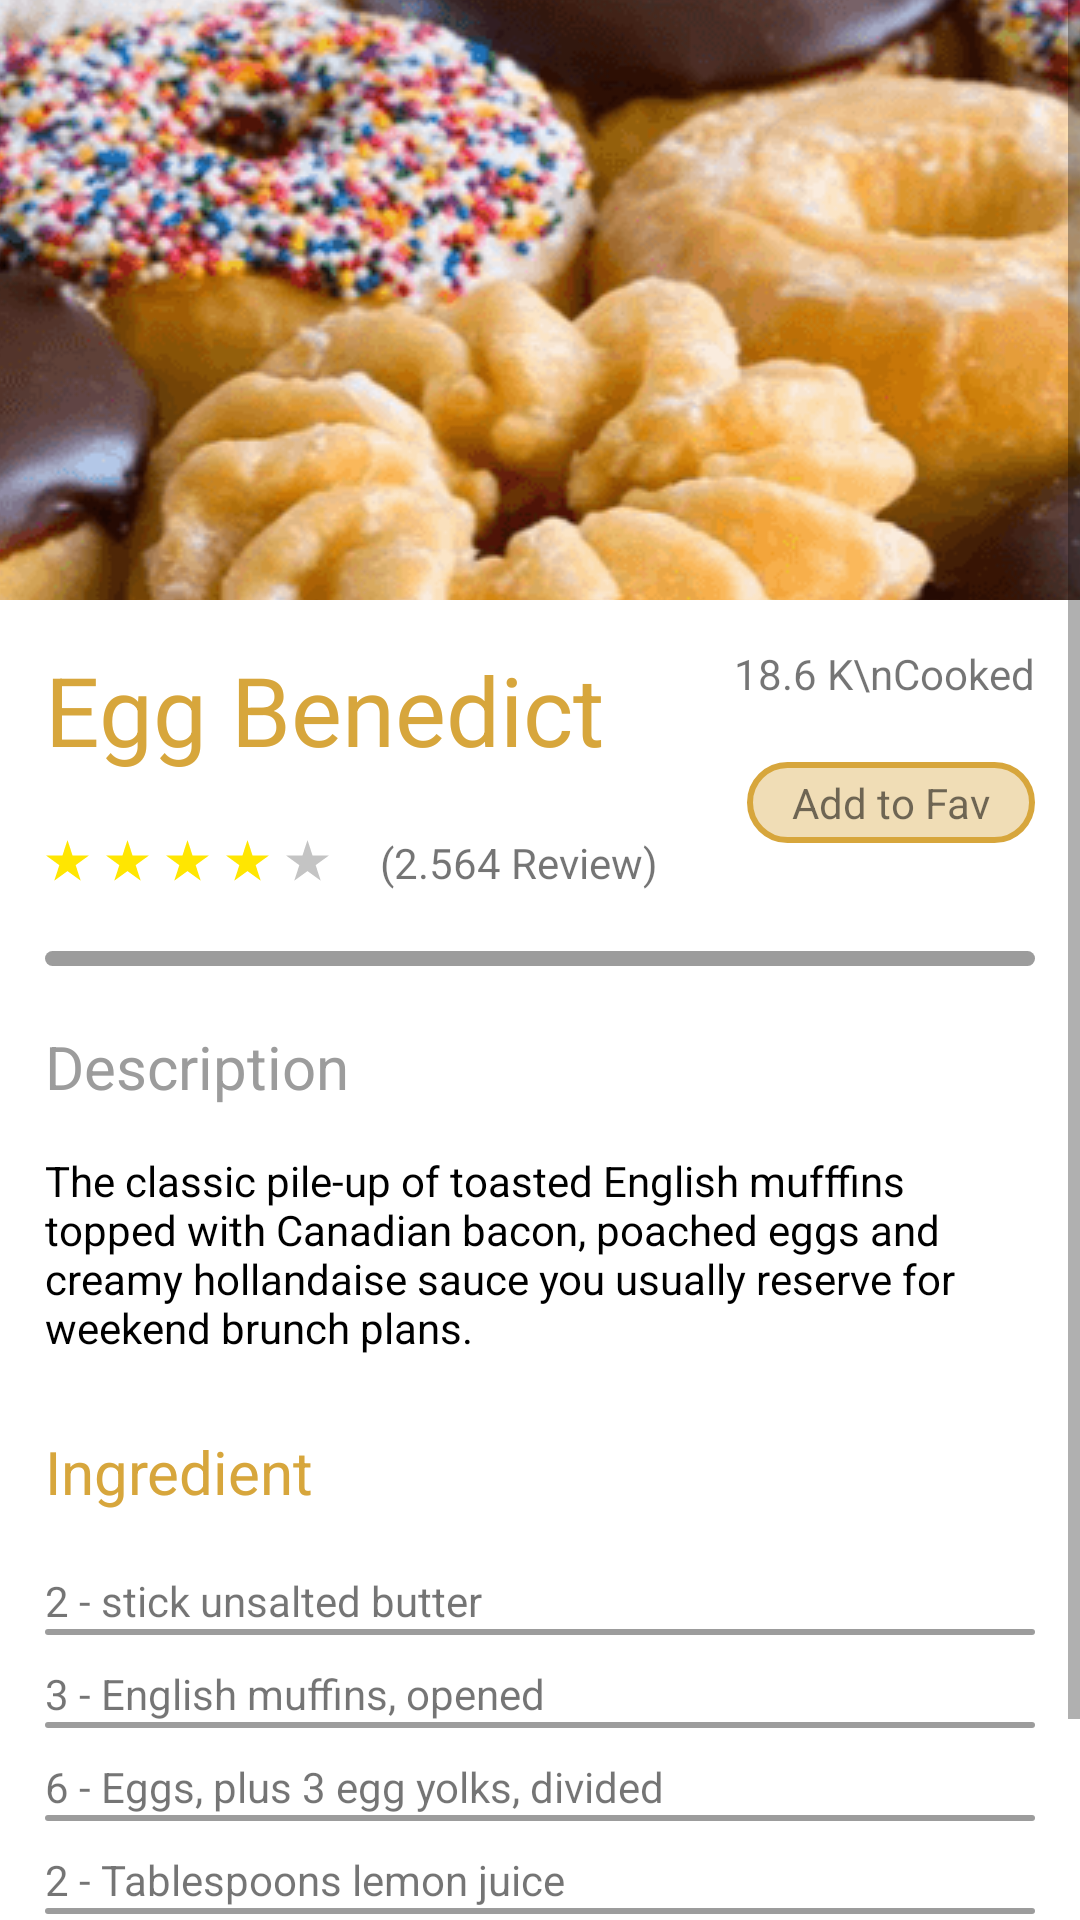

Produce the Android XML layout that renders to this screen, including the resource entries it uses.
<!-- AndroidManifest.xml: application theme Theme.Reciper -->
<!-- res/layout/food_card_b.xml -->
<?xml version="1.0" encoding="utf-8"?>
<ScrollView xmlns:android="http://schemas.android.com/apk/res/android"
    xmlns:app="http://schemas.android.com/apk/res-auto"
    xmlns:tools="http://schemas.android.com/tools"
    android:layout_width="match_parent"
    android:layout_height="match_parent">

    <androidx.constraintlayout.widget.ConstraintLayout
        android:layout_width="match_parent"
        android:layout_height="match_parent">


        <ImageView
            android:id="@+id/foodImage"
            android:layout_width="match_parent"
            android:layout_height="200dp"
            android:scaleType="center"
            app:layout_constraintStart_toStartOf="parent"
            app:layout_constraintTop_toTopOf="parent"
            app:srcCompat="@drawable/daylight" />

        <TextView
            android:id="@+id/foodBack"
            android:layout_width="wrap_content"
            android:layout_height="wrap_content"
            android:layout_marginStart="16dp"
            android:layout_marginTop="16dp"
            android:background="@drawable/ic_left_arrow"
            android:textSize="30sp"
            app:layout_constraintStart_toStartOf="parent"
            app:layout_constraintTop_toTopOf="parent" />


        <androidx.constraintlayout.widget.ConstraintLayout
            android:layout_width="match_parent"
            android:layout_height="wrap_content"
            app:layout_constraintStart_toStartOf="parent"
            app:layout_constraintTop_toBottomOf="@+id/foodImage"
            android:padding="15dp"
            android:id="@+id/foodTitle">

            <TextView
                android:id="@+id/foodCardName"
                android:layout_width="wrap_content"
                android:layout_height="wrap_content"
                android:text="Egg Benedict"
                android:textSize="32sp"
                android:textColor="@color/text_color"
                app:layout_constraintStart_toStartOf="parent"
                app:layout_constraintTop_toTopOf="parent" />

            <TextView
                android:id="@+id/foodCooked"
                android:layout_width="wrap_content"
                android:layout_height="wrap_content"
                android:text="18.6 K\nCooked"
                app:layout_constraintEnd_toEndOf="parent"
                app:layout_constraintTop_toTopOf="parent" />

            <TextView
                android:id="@+id/rating"
                android:layout_width="wrap_content"
                android:layout_height="wrap_content"
                android:text="     (2.564 Review)"
                android:drawableStart="@drawable/ic_rating"
                android:layout_marginTop="20sp"
                app:layout_constraintStart_toStartOf="parent"
                app:layout_constraintTop_toBottomOf="@+id/foodCardName" />

            <TextView
                android:id="@+id/addToFavBtn"
                android:layout_width="wrap_content"
                android:layout_height="wrap_content"
                android:background="@drawable/add_to_fav_bg"
                android:paddingHorizontal="15dp"
                android:paddingVertical="4dp"
                android:layout_marginTop="20dp"
                android:text="Add to Fav"
                app:layout_constraintEnd_toEndOf="parent"
                app:layout_constraintTop_toBottomOf="@+id/foodCooked" />

            <TextView
                android:id="@+id/line"
                android:layout_width="match_parent"
                android:layout_height="5dp"
                android:layout_marginTop="20dp"
                android:background="@drawable/line"
                app:layout_constraintEnd_toEndOf="parent"
                app:layout_constraintStart_toStartOf="parent"
                app:layout_constraintTop_toBottomOf="@+id/rating" />

            <TextView
                android:id="@+id/descriptionTitle"
                android:layout_width="wrap_content"
                android:layout_height="wrap_content"
                android:text="Description"
                android:textColor="@color/nav_item"
                android:textSize="20sp"
                android:layout_marginTop="20dp"
                app:layout_constraintStart_toStartOf="parent"
                app:layout_constraintTop_toBottomOf="@+id/line" />

            <TextView
                android:id="@+id/descriptionText"
                android:layout_width="wrap_content"
                android:layout_height="wrap_content"
                android:text="The classic pile-up of toasted English mufffins topped
with Canadian bacon, poached eggs and creamy hollandaise sauce you
usually reserve for weekend brunch plans."
                android:textColor="@color/black"
                android:layout_marginTop="15dp"
                app:layout_constraintStart_toStartOf="parent"
                app:layout_constraintTop_toBottomOf="@+id/descriptionTitle" />

            <TextView
                android:id="@+id/ingredientTitle"
                android:layout_width="wrap_content"
                android:layout_height="wrap_content"
                android:text="Ingredient"
                android:textSize="20sp"
                android:textColor="@color/text_color"
                android:layout_marginTop="25dp"
                app:layout_constraintStart_toStartOf="parent"
                app:layout_constraintTop_toBottomOf="@+id/descriptionText" />



            <TextView
                android:id="@+id/textView7"
                android:layout_width="wrap_content"
                android:layout_height="wrap_content"
                android:layout_marginTop="20dp"
                android:text="2 - stick unsalted butter"
                app:layout_constraintStart_toStartOf="parent"
                app:layout_constraintTop_toBottomOf="@+id/ingredientTitle" />

            <TextView
                android:layout_width="match_parent"
                android:layout_height="2dp"
                android:background="@drawable/line"
                app:layout_constraintStart_toStartOf="parent"
                app:layout_constraintTop_toBottomOf="@+id/textView7" />

            <TextView
                android:id="@+id/textView8"
                android:layout_width="wrap_content"
                android:layout_height="wrap_content"
                android:text="3 - English muffins, opened"
                android:layout_marginTop="12dp"
                app:layout_constraintStart_toStartOf="parent"
                app:layout_constraintTop_toBottomOf="@+id/textView7" />

            <TextView
                android:layout_width="match_parent"
                android:layout_height="2dp"
                android:background="@drawable/line"
                app:layout_constraintStart_toStartOf="parent"
                app:layout_constraintTop_toBottomOf="@+id/textView8" />

            <TextView
                android:id="@+id/textView9"
                android:layout_width="wrap_content"
                android:layout_height="wrap_content"
                android:text="6 - Eggs, plus 3 egg yolks, divided"
                android:layout_marginTop="12dp"
                app:layout_constraintStart_toStartOf="parent"
                app:layout_constraintTop_toBottomOf="@+id/textView8" />

            <TextView
                android:layout_width="match_parent"
                android:layout_height="2dp"
                android:background="@drawable/line"
                app:layout_constraintStart_toStartOf="parent"
                app:layout_constraintTop_toBottomOf="@+id/textView9" />

            <TextView
                android:id="@+id/textView10"
                android:layout_width="wrap_content"
                android:layout_height="wrap_content"
                android:text="2 - Tablespoons lemon juice"
                android:layout_marginTop="12dp"
                app:layout_constraintStart_toStartOf="parent"
                app:layout_constraintTop_toBottomOf="@+id/textView9" />

            <TextView
                android:layout_width="match_parent"
                android:layout_height="2dp"
                android:background="@drawable/line"
                app:layout_constraintStart_toStartOf="parent"
                app:layout_constraintTop_toBottomOf="@+id/textView10" />

            <TextView
                android:id="@+id/textView11"
                android:layout_width="wrap_content"
                android:layout_height="wrap_content"
                android:text="3 - English muffins, opened"
                android:layout_marginTop="12dp"
                app:layout_constraintStart_toStartOf="parent"
                app:layout_constraintTop_toBottomOf="@+id/textView10" />

            <TextView
                android:layout_width="match_parent"
                android:layout_height="2dp"
                android:background="@drawable/line"
                app:layout_constraintStart_toStartOf="parent"
                app:layout_constraintTop_toBottomOf="@+id/textView11" />

            <TextView
                android:id="@+id/textView12"
                android:layout_width="wrap_content"
                android:layout_height="wrap_content"
                android:text="3 - English muffins, opened"
                android:layout_marginTop="12dp"
                app:layout_constraintStart_toStartOf="parent"
                app:layout_constraintTop_toBottomOf="@+id/textView11" />

            <TextView
                android:layout_width="match_parent"
                android:layout_height="2dp"
                android:background="@drawable/line"
                app:layout_constraintStart_toStartOf="parent"
                app:layout_constraintTop_toBottomOf="@+id/textView12" />



        </androidx.constraintlayout.widget.ConstraintLayout>

    </androidx.constraintlayout.widget.ConstraintLayout>



</ScrollView>
<!-- resources referenced by this layout -->
<resources>
  <color name="black">#FF000000</color>
  <color name="nav_item">#9C9C9C</color>
  <color name="text_color">#D7A63C</color>
  <!-- drawable add_to_fav_bg (drawable) -->
  <?xml version="1.0" encoding="utf-8"?>
  <shape xmlns:android="http://schemas.android.com/apk/res/android">
  
      <solid android:color="#F0DDB6"></solid>
      <corners android:radius="100dp"></corners>
      <stroke android:color="@color/text_color" android:width="2dp"></stroke>
  </shape>
  <!-- drawable daylight: png bitmap (drawable, 115961 bytes) -->
  <!-- drawable ic_rating (drawable) -->
  <vector xmlns:android="http://schemas.android.com/apk/res/android"
      android:width="95dp"
      android:height="15dp"
      android:viewportWidth="95"
      android:viewportHeight="15">
    <path
        android:pathData="M7.5,0L9.184,5.182H14.633L10.224,8.385L11.908,13.568L7.5,10.365L3.092,13.568L4.775,8.385L0.367,5.182H5.816L7.5,0Z"
        android:fillColor="#FFE601"/>
    <path
        android:pathData="M27.5,0L29.184,5.182H34.633L30.225,8.385L31.908,13.568L27.5,10.365L23.092,13.568L24.775,8.385L20.367,5.182H25.816L27.5,0Z"
        android:fillColor="#FFE601"/>
    <path
        android:pathData="M47.5,0L49.184,5.182H54.633L50.224,8.385L51.908,13.568L47.5,10.365L43.092,13.568L44.776,8.385L40.367,5.182H45.816L47.5,0Z"
        android:fillColor="#FFE601"/>
    <path
        android:pathData="M67.5,0L69.184,5.182H74.633L70.225,8.385L71.908,13.568L67.5,10.365L63.092,13.568L64.775,8.385L60.367,5.182H65.816L67.5,0Z"
        android:fillColor="#FFE601"/>
    <path
        android:pathData="M87.5,0L89.184,5.182H94.633L90.225,8.385L91.908,13.568L87.5,10.365L83.092,13.568L84.775,8.385L80.367,5.182H85.816L87.5,0Z"
        android:fillColor="#C4C4C4"/>
  </vector>
  <!-- drawable line (drawable) -->
  <?xml version="1.0" encoding="utf-8"?>
  <shape xmlns:android="http://schemas.android.com/apk/res/android">
  
      <solid android:color="#9C9C9C"></solid>
      <corners android:radius="20dp"></corners>
  
  </shape>
  <style name="Theme.Reciper" parent="Theme.MaterialComponents.DayNight.NoActionBar">
          
          <item name="colorPrimary">@color/purple_500</item>
          <item name="colorPrimaryVariant">@color/purple_700</item>
          <item name="colorOnPrimary">@color/white</item>
          
          <item name="colorSecondary">@color/teal_200</item>
          <item name="colorSecondaryVariant">@color/teal_700</item>
          <item name="colorOnSecondary">@color/black</item>
          
          
      </style>
  <color name="purple_500">#FF6200EE</color>
  <color name="purple_700">#FF3700B3</color>
  <color name="white">#FFFFFFFF</color>
  <color name="teal_200">#FF03DAC5</color>
  <color name="teal_700">#FF018786</color>
</resources>
